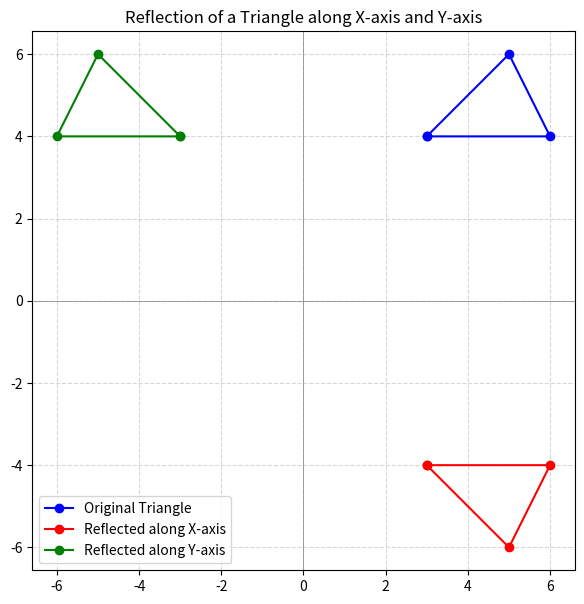

Here is the Python script that generated this plot:
import matplotlib.pyplot as plt

# Original triangle points
A = (3, 4)
B = (6, 4)
C = (5, 6)

# Reflection formulas
def reflect_x(x, y):
    return x, -y

def reflect_y(x, y):
    return -x, y

# Apply reflections
A_x = reflect_x(*A)
B_x = reflect_x(*B)
C_x = reflect_x(*C)

A_y = reflect_y(*A)
B_y = reflect_y(*B)
C_y = reflect_y(*C)

# Prepare coordinates for plotting
orig_x = [A[0], B[0], C[0], A[0]]
orig_y = [A[1], B[1], C[1], A[1]]

xaxis_x = [A_x[0], B_x[0], C_x[0], A_x[0]]
xaxis_y = [A_x[1], B_x[1], C_x[1], A_x[1]]

yaxis_x = [A_y[0], B_y[0], C_y[0], A_y[0]]
yaxis_y = [A_y[1], B_y[1], C_y[1], A_y[1]]

# Plotting
plt.figure(figsize=(7,7))
plt.plot(orig_x, orig_y, 'b-o', label='Original Triangle')
plt.plot(xaxis_x, xaxis_y, 'r-o', label='Reflected along X-axis')
plt.plot(yaxis_x, yaxis_y, 'g-o', label='Reflected along Y-axis')

plt.axhline(0, color='gray', linewidth=0.5)
plt.axvline(0, color='gray', linewidth=0.5)
plt.grid(True, linestyle='--', alpha=0.5)
plt.legend()
plt.title('Reflection of a Triangle along X-axis and Y-axis')
plt.axis('equal')
plt.show()

# Output new coordinates
print("Reflection along X-axis:")
print(f"A' = {A_x}")
print(f"B' = {B_x}")
print(f"C' = {C_x}")

print("\nReflection along Y-axis:")
print(f"A'' = {A_y}")
print(f"B'' = {B_y}")
print(f"C'' = {C_y}")